pico-8 play session: no input (idle), after a click and taps of 🅾, ❎, 🅾+❎, 🅾 in the second before t = 0

[t = 1 s] idle ~1s (no d-pad/buttons)
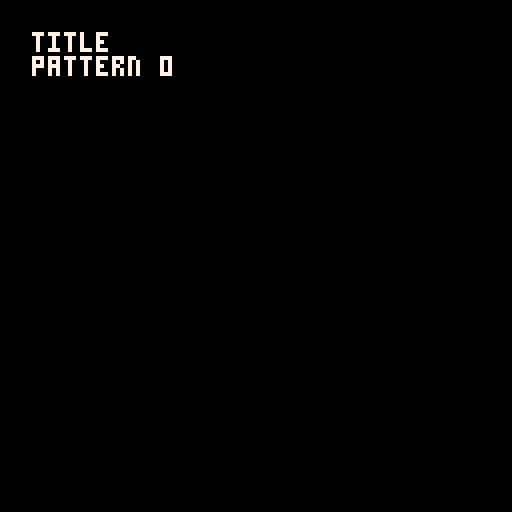
[t = 8 s] idle ~8s (no d-pad/buttons)
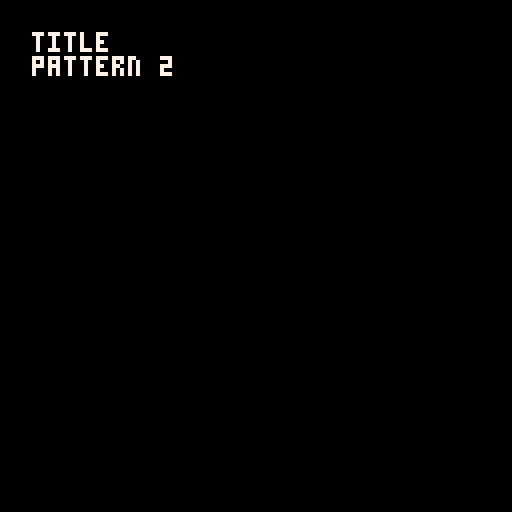

pico-8 cartridge
version 42
__lua__
music(0)
function _draw() cls() print("title\npattern "..stat(54),8,8,7) end
